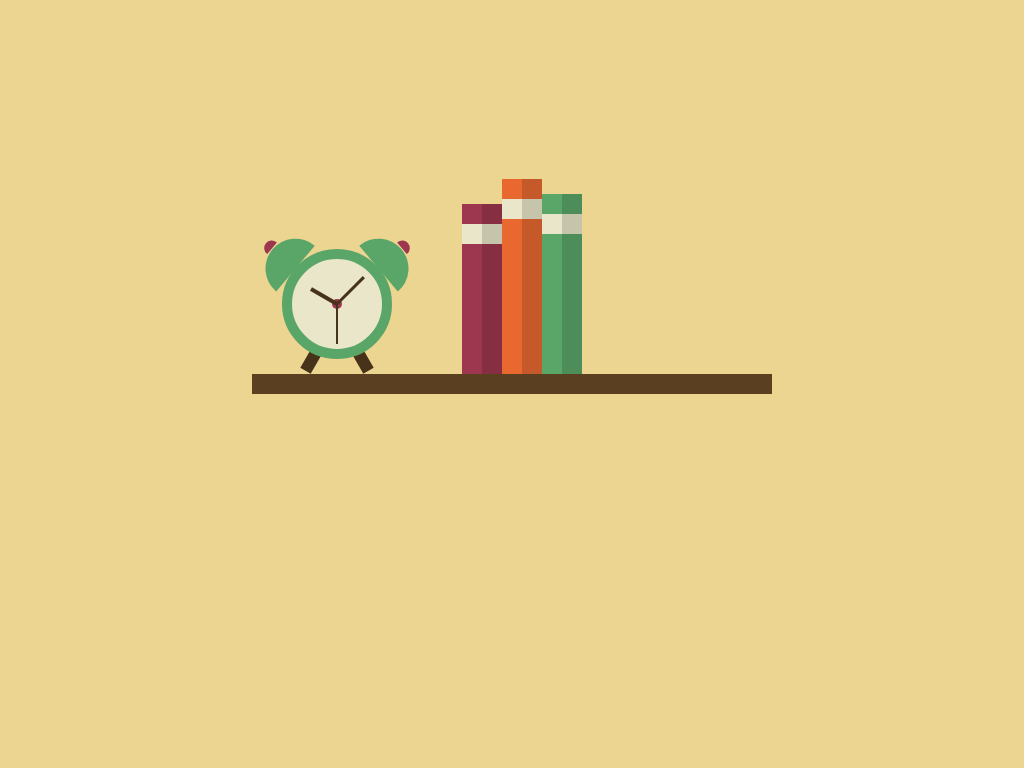

Reproduce this picture with HTML and CSS.

<!-- file: index.html -->
<!DOCTYPE html>
<html lang="en">
<head>
    <meta charset="UTF-8">
    <meta http-equiv="X-UA-Compatible" content="IE=edge">
    <meta name="viewport" content="width=device-width, initial-scale=1.0">
    <title>ClockBooksAndCactusOnAShelf</title>
    <link rel="stylesheet" href="style.css">
</head>
<body>
    <div class="shelf">
        <div class="clock">
            <div class="knot"></div>
            <div class="hand hr-hand"></div>
            <div class="hand min-hand"></div>
            <div class="hand sec-hand"></div>
            <div class="clock-ear-left"></div>
            <div class="clock-ear-right"></div>
            <div class="clock-foot-left"></div>
            <div class="clock-foot-right"></div>
        </div>
        <div class="book-1"></div>
        <div class="book-2"></div>
        <div class="book-3"></div>
    </div>
</body>
</html>

/* file: style.css */
* {
  box-sizing: border-box !important;
}

body {
  margin: 0;
  padding: 0;
  background: #ECD590;
  height: 100vh;
  display: flex;
  justify-content: center;
  align-items: center;
}

.shelf {
  width: 520px;
  height: 20px;
  background: #5A3F21;
  position: relative;
}
.shelf .clock {
  width: 110px;
  height: 110px;
  background: #E9E6C9;
  border: 10px solid #5AA668;
  border-radius: 50%;
  position: absolute;
  left: 30px;
  top: -125px;
}
.shelf .clock .knot, .shelf .clock .hand {
  width: 10px;
  height: 10px;
  background: #9D374F;
  border-radius: 50%;
  position: absolute;
  left: 50%;
  top: 50%;
  transform: translate(-50%, -50%);
}
.shelf .clock .hand {
  width: 4px;
  height: 50px;
  background: #47321A;
  border-radius: 0%;
  transform: translate(-50%, -100%);
  transform-origin: bottom;
  z-index: 9;
}
.shelf .clock .hand.hr-hand {
  height: 30px;
  transform: translate(-50%, -100%) rotate(-60deg);
}
.shelf .clock .hand.min-hand {
  height: 38px;
  width: 3px;
  transform: translate(-50%, -100%) rotate(45deg);
}
.shelf .clock .hand.sec-hand {
  height: 40px;
  width: 2px;
  transform: translate(-50%, -100%) rotate(180deg);
}
.shelf .clock .clock-ear, .shelf .clock .clock-ear-right, .shelf .clock .clock-ear-left {
  height: 30px;
  width: 60px;
  background: #5AA668;
  position: absolute;
  top: -15px;
  border-radius: 90px 90px 0 0;
}
.shelf .clock .clock-ear::after, .shelf .clock .clock-ear-right::after, .shelf .clock .clock-ear-left::after {
  content: "";
  width: 15px;
  height: 8px;
  background: #9D374F;
  position: absolute;
  border-radius: 90px 90px 0 0;
  top: -9px;
}
.shelf .clock .clock-ear-left {
  left: -38px;
  transform: rotate(-50deg);
}
.shelf .clock .clock-ear-left::after {
  left: 23px;
}
.shelf .clock .clock-ear-right {
  right: -38px;
  transform: rotate(50deg);
}
.shelf .clock .clock-ear-right::after {
  right: 23px;
}
.shelf .clock .clock-foot, .shelf .clock .clock-foot-right, .shelf .clock .clock-foot-left {
  height: 50px;
  width: 12px;
  background: #47321A;
  position: absolute;
  bottom: -25px;
  z-index: -1;
}
.shelf .clock .clock-foot-left {
  left: 20px;
  transform: rotate(30deg);
}
.shelf .clock .clock-foot-right {
  right: 20px;
  transform: rotate(-30deg);
}
.shelf .book-1, .shelf .book-3, .shelf .book-2 {
  width: 40px;
  height: 170px;
  background: #9D374F;
  position: absolute;
  left: 210px;
  top: -170px;
}
.shelf .book-1::before, .shelf .book-3::before, .shelf .book-2::before {
  content: "";
  width: 100%;
  height: 20px;
  background: #E9E6C9;
  position: absolute;
  top: 20px;
  left: 0;
}
.shelf .book-1::after, .shelf .book-3::after, .shelf .book-2::after {
  content: "";
  width: 50%;
  height: 100%;
  background: black;
  opacity: 0.15;
  position: absolute;
  top: 0;
  right: 0;
}
.shelf .book-2 {
  height: 195px;
  left: 250px;
  top: -195px;
  background: #E86830;
}
.shelf .book-3 {
  height: 180px;
  left: 290px;
  top: -180px;
  background: #5AA668;
}/*# sourceMappingURL=style.css.map */
